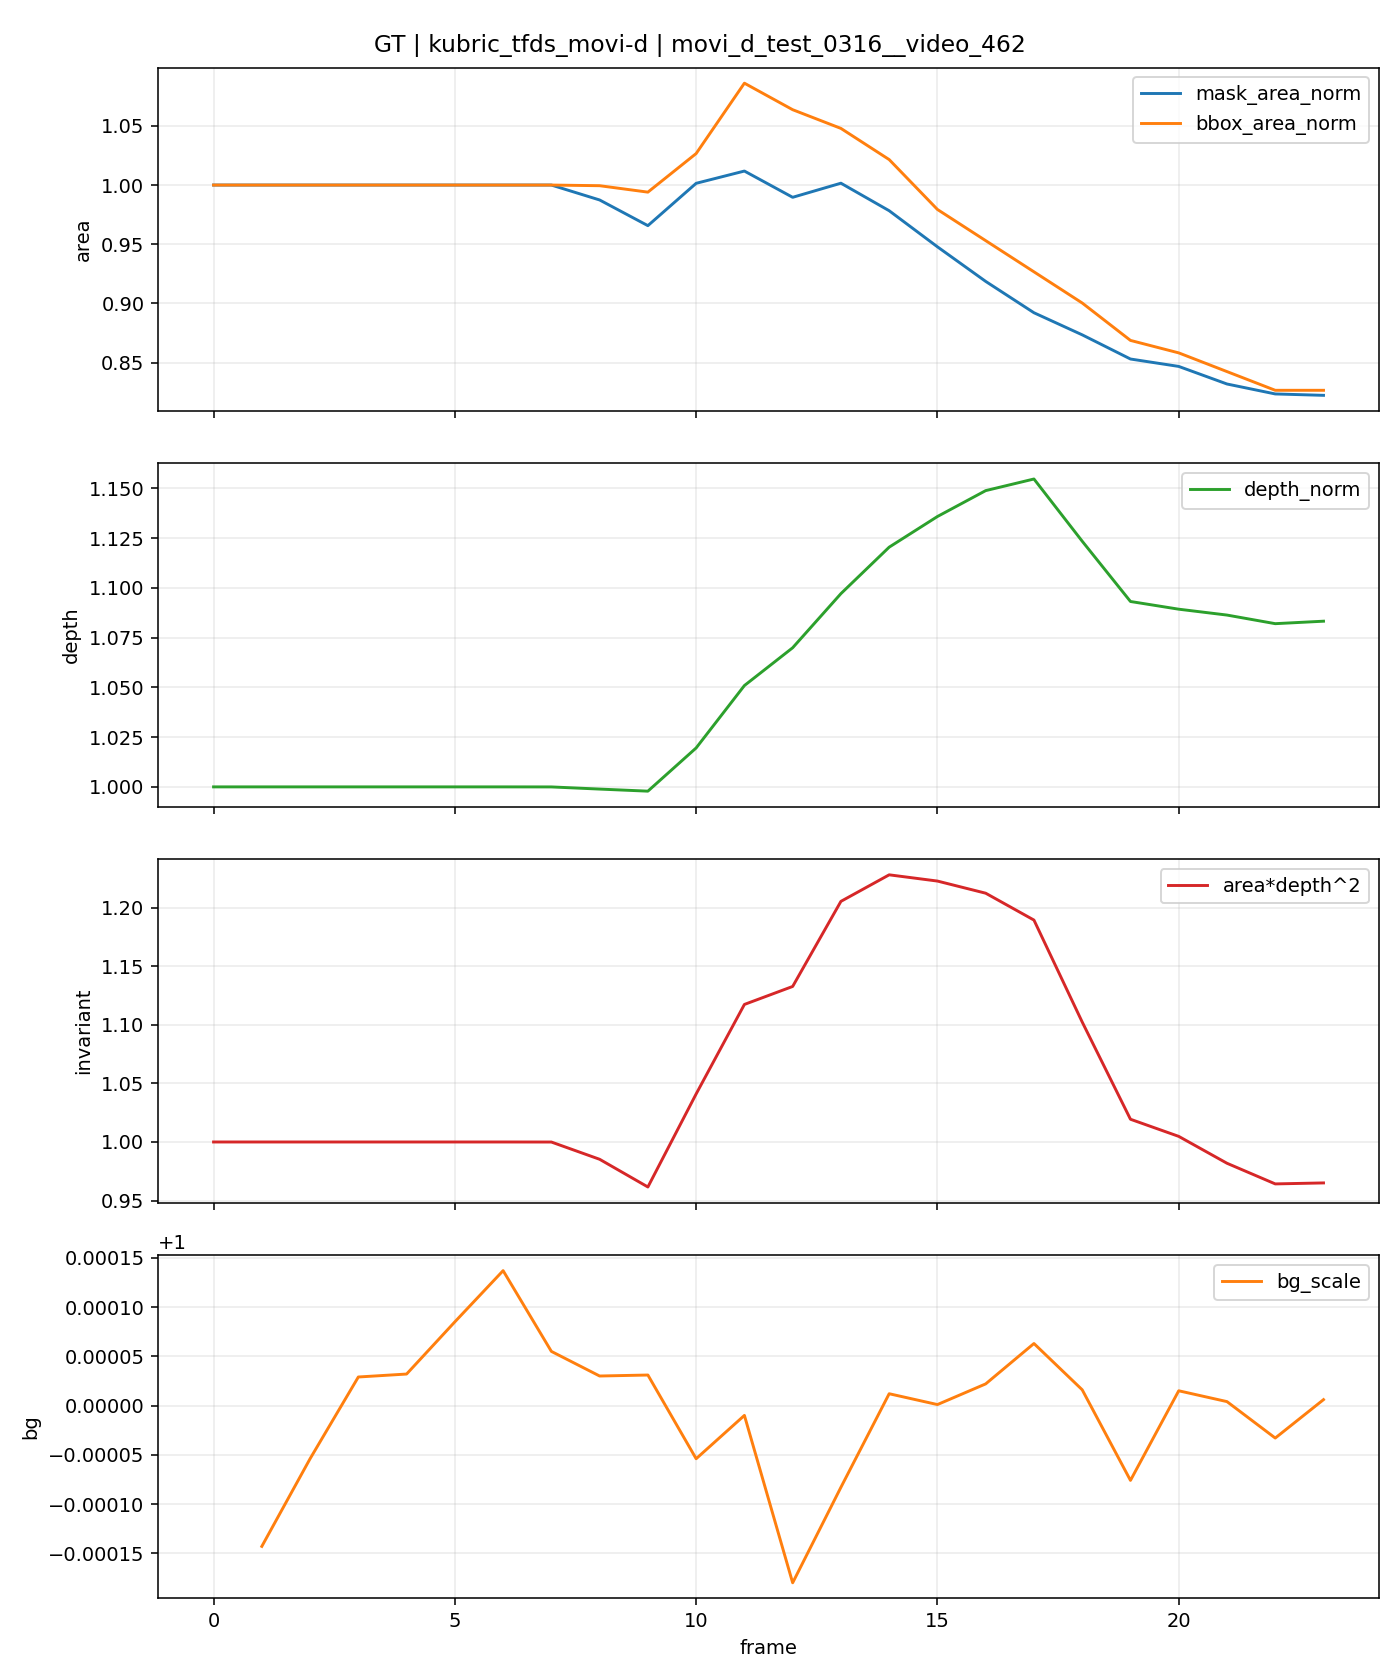

Source data for this figure (header and first rows):
t, is_context, is_future, mask_area, bbox_area, fill_ratio, depth_median, area_depth2, bg_scale, mask_area_norm, bbox_area_norm, depth_norm, area_depth2_norm
0, 1, 0, 10238, 18042, 0.5675, 2941, 88576088018, , 1.0, 1.0, 1.0, 1.0
1, 0, 1, 10238, 18042, 0.5675, 2941, 88576088018, 0.9999, 1.0, 1.0, 1.0, 1.0
2, 0, 1, 10238, 18042, 0.5675, 2941, 88576088018, 0.9999, 1.0, 1.0, 1.0, 1.0
3, 0, 1, 10238, 18042, 0.5675, 2941, 88576088018, 1, 1.0, 1.0, 1.0, 1.0
4, 0, 1, 10238, 18042, 0.5675, 2941, 88576088018, 1, 1.0, 1.0, 1.0, 1.0
5, 0, 1, 10238, 18042, 0.5675, 2941, 88576088018, 1, 1.0, 1.0, 1.0, 1.0
6, 0, 1, 10238, 18042, 0.5675, 2941, 88576088018, 1, 1.0, 1.0, 1.0, 1.0
7, 0, 1, 10238, 18042, 0.5675, 2941, 88572382646, 1, 1.0, 1.0, 1, 1
8, 0, 1, 10109, 18032, 0.5606, 2938, 87267084279, 1, 0.9874, 0.9994, 0.9989, 0.9852
9, 0, 1, 9887, 17934, 0.5513, 2935, 85172299874, 1, 0.9657, 0.994, 0.9979, 0.9616
10, 0, 1, 10253, 18522, 0.5536, 2999, 92210357524, 0.9999, 1.001, 1.027, 1.02, 1.041
11, 0, 1, 10359, 19594, 0.5287, 3091, 98979660589, 1, 1.012, 1.086, 1.051, 1.117
12, 0, 1, 10132, 19190, 0.528, 3147, 100340330447, 0.9998, 0.9896, 1.064, 1.07, 1.133
13, 0, 1, 10254, 18905, 0.5424, 3227, 106776384080, 0.9999, 1.002, 1.048, 1.097, 1.205
14, 0, 1, 10016, 18430, 0.5435, 3296, 108784043126, 1, 0.9783, 1.022, 1.12, 1.228
15, 0, 1, 9704, 17670, 0.5492, 3341, 108311951944, 1, 0.9478, 0.9794, 1.136, 1.223
16, 0, 1, 9405, 17195, 0.547, 3379, 107393512204, 1, 0.9186, 0.9531, 1.149, 1.212
17, 0, 1, 9134, 16720, 0.5463, 3396, 105361053146, 1, 0.8922, 0.9267, 1.155, 1.189
18, 0, 1, 8943, 16245, 0.5505, 3304, 97648723635, 1, 0.8735, 0.9004, 1.123, 1.102
19, 0, 1, 8734, 15675, 0.5572, 3215, 90295319135, 0.9999, 0.8531, 0.8688, 1.093, 1.019
20, 0, 1, 8670, 15485, 0.5599, 3204, 89000028779, 1, 0.8468, 0.8583, 1.089, 1.005
21, 0, 1, 8518, 15200, 0.5604, 3195, 86966428815, 1, 0.832, 0.8425, 1.086, 0.9818
22, 0, 1, 8432, 14915, 0.5653, 3183, 85404747870, 1, 0.8236, 0.8267, 1.082, 0.9642
23, 0, 1, 8420, 14915, 0.5645, 3186, 85479204968, 1, 0.8224, 0.8267, 1.083, 0.965
